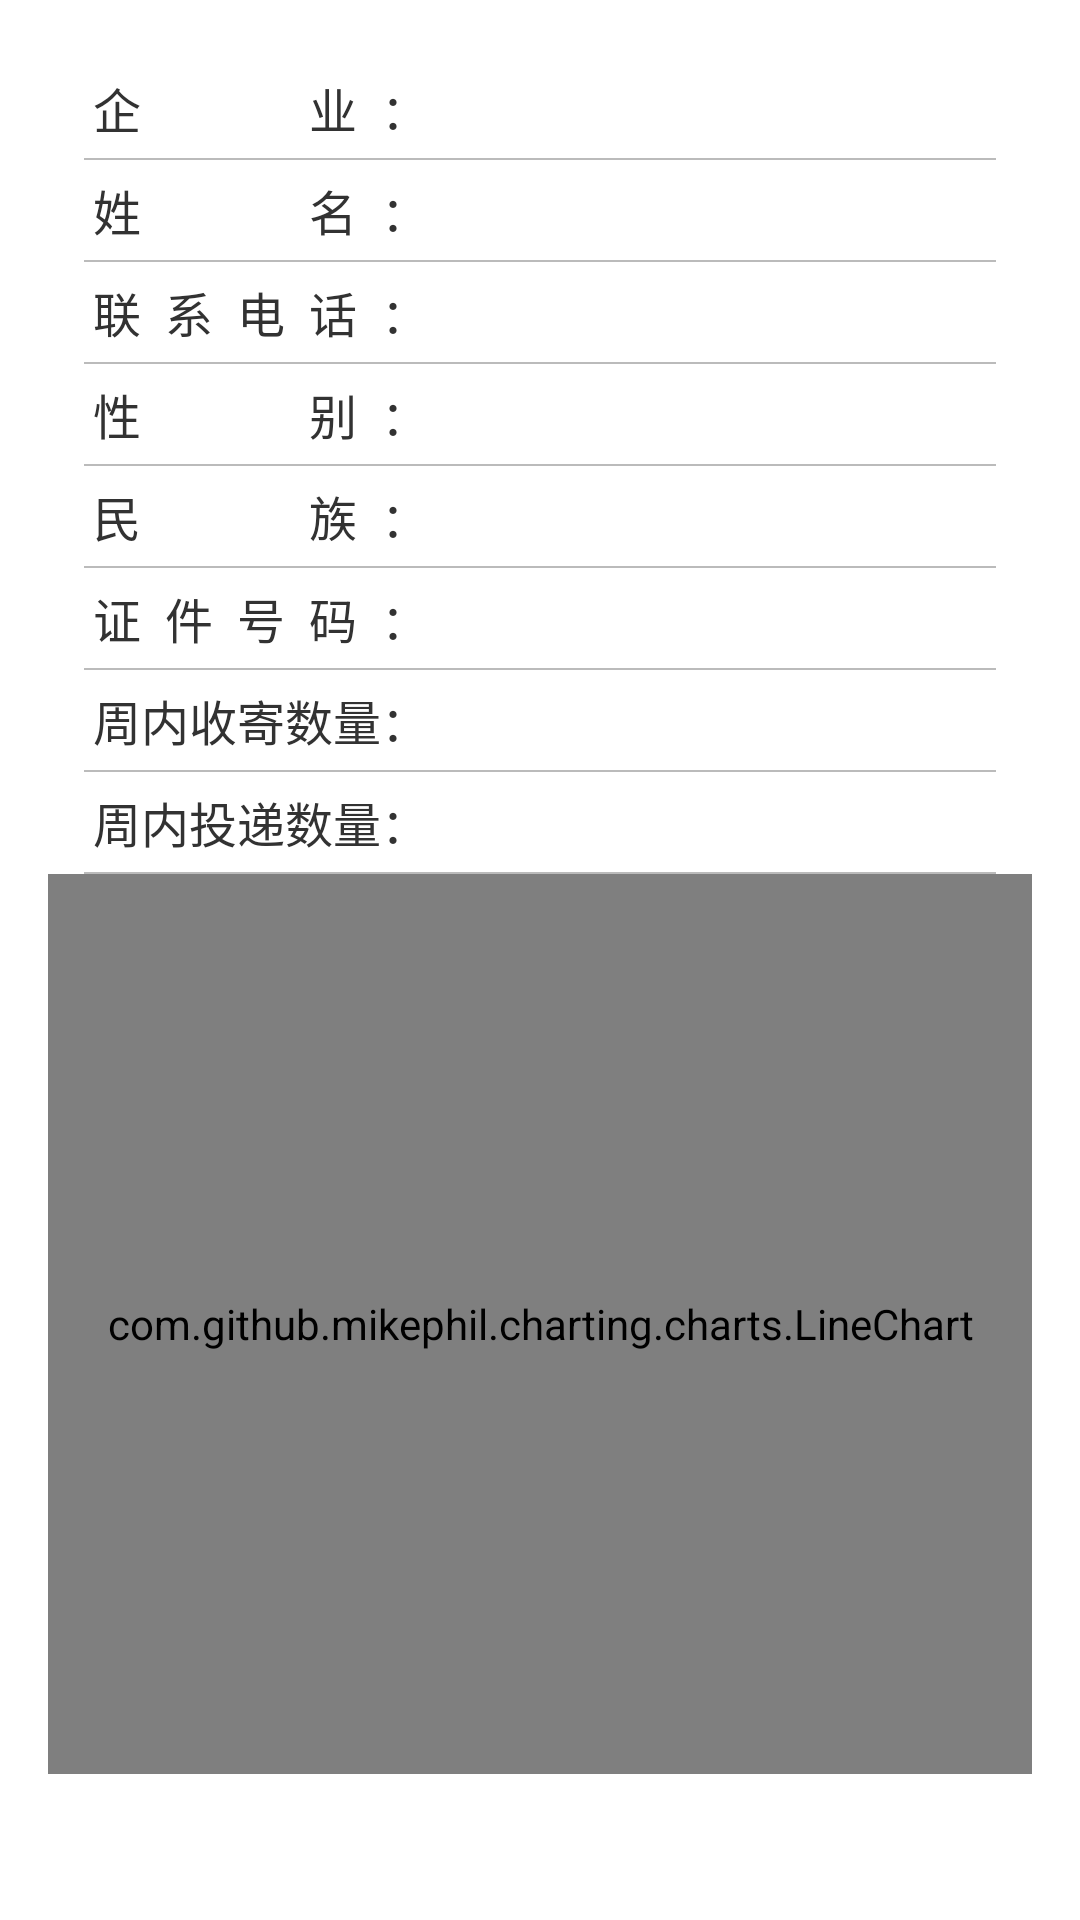

Android layout source for this screen:
<!-- AndroidManifest.xml: application theme AppTheme -->
<!-- res/layout/activity_per_detile.xml -->
<?xml version="1.0" encoding="utf-8"?>
<LinearLayout xmlns:android="http://schemas.android.com/apk/res/android"
    xmlns:tools="http://schemas.android.com/tools"
    android:id="@+id/activity_per_detile"
    android:layout_width="match_parent"
    android:layout_height="match_parent"
    android:orientation="vertical"
    tools:context="com.xaqb.policescan.Activity.PerDetailActivity">

    <ScrollView
        xmlns:android="http://schemas.android.com/apk/res/android"
        android:layout_width="match_parent"
        android:layout_height="match_parent"
        android:layout_weight="1"
        >
        <LinearLayout
            xmlns:android="http://schemas.android.com/apk/res/android"
            android:id="@+id/activity_result"
            android:layout_width="match_parent"
            android:layout_height="match_parent"
            android:orientation="vertical"
            android:padding="@dimen/activity_horizontal_margin">
            <LinearLayout
                android:layout_width="match_parent"
                android:layout_height="wrap_content"
                android:layout_marginTop="10px"
                android:layout_marginLeft="10dp"
                android:padding="@dimen/activity_textview_pading">
                <TextView
                    android:layout_width="wrap_content"
                    android:layout_height="wrap_content"
                    android:text="企              业  ："
                    android:textSize="@dimen/textview_normals_size"/>
                <TextView
                    android:id="@+id/txt_com_per_dt"
                    android:layout_width="wrap_content"
                    android:layout_height="wrap_content"
                    />
            </LinearLayout>
            <LinearLayout style="@style/common_horizontal_division_line_style" />

            <LinearLayout
                android:layout_width="match_parent"
                android:layout_height="wrap_content"
                android:layout_marginLeft="10dp"
                android:padding="@dimen/activity_textview_pading">
                <TextView
                    android:layout_width="wrap_content"
                    android:layout_height="wrap_content"
                    android:text="姓              名  ："
                    android:textSize="@dimen/textview_normals_size"/>
                <TextView
                    android:id="@+id/txt_name_per_dt"
                    android:layout_width="wrap_content"
                    android:layout_height="wrap_content"
                    />
            </LinearLayout>
            <LinearLayout style="@style/common_horizontal_division_line_style" />
            <LinearLayout
                android:layout_width="match_parent"
                android:layout_height="wrap_content"
                android:layout_marginLeft="10dp"
                android:padding="@dimen/activity_textview_pading">
                <TextView
                    android:layout_width="wrap_content"
                    android:layout_height="wrap_content"
                    android:text="联  系  电  话  ："
                    android:textSize="@dimen/textview_normals_size"/>
                <TextView
                    android:id="@+id/txt_num_per_dt"
                    android:layout_width="wrap_content"
                    android:layout_height="wrap_content"
                    />
            </LinearLayout>
            <LinearLayout style="@style/common_horizontal_division_line_style" />

            <LinearLayout
                android:layout_width="match_parent"
                android:layout_height="wrap_content"
                android:layout_marginLeft="10dp"
                android:padding="@dimen/activity_textview_pading">
                <TextView
                    android:layout_width="wrap_content"
                    android:layout_height="wrap_content"
                    android:text="性              别  ："
                    android:textSize="@dimen/textview_normals_size"/>
                <TextView
                    android:id="@+id/txt_six_per_dt"
                    android:layout_width="wrap_content"
                    android:layout_height="wrap_content"
                    />
            </LinearLayout>
            <LinearLayout style="@style/common_horizontal_division_line_style" />


            <LinearLayout
                android:layout_width="match_parent"
                android:layout_height="wrap_content"
                android:layout_marginLeft="10dp"
                android:padding="@dimen/activity_textview_pading">
                <TextView
                    android:layout_width="wrap_content"
                    android:layout_height="wrap_content"
                    android:text="民              族  ："
                    android:textSize="@dimen/textview_normals_size"/>
                <TextView
                    android:id="@+id/txt_national_per_dt"
                    android:layout_width="wrap_content"
                    android:layout_height="wrap_content"
                    />
            </LinearLayout>
            <LinearLayout style="@style/common_horizontal_division_line_style" />

            <LinearLayout
                android:layout_width="match_parent"
                android:layout_height="wrap_content"
                android:layout_marginLeft="10dp"
                android:padding="@dimen/activity_textview_pading">

                <TextView
                    android:layout_width="wrap_content"
                    android:layout_height="wrap_content"
                    android:text="证  件  号  码  ："
                    android:textSize="@dimen/textview_normals_size"
                    android:id="@+id/textView2" />

                <TextView
                    android:id="@+id/txt_ide_per_dt"
                    android:layout_width="wrap_content"
                    android:layout_height="wrap_content"
                    />
            </LinearLayout>
            <LinearLayout style="@style/common_horizontal_division_line_style" />




            <LinearLayout
                android:layout_width="match_parent"
                android:layout_height="wrap_content"
                android:layout_marginLeft="10dp"
                android:padding="@dimen/activity_textview_pading">
                <TextView
                    android:layout_width="wrap_content"
                    android:layout_height="wrap_content"
                    android:text="周内收寄数量："
                    android:textSize="@dimen/textview_normals_size"/>
                <TextView
                    android:id="@+id/txt_get_per_dt"
                    android:layout_width="wrap_content"
                    android:layout_height="wrap_content"
                    />
            </LinearLayout>
            <LinearLayout style="@style/common_horizontal_division_line_style" />


            <LinearLayout
                android:layout_width="match_parent"
                android:layout_height="wrap_content"
                android:layout_marginLeft="10dp"
                android:padding="@dimen/activity_textview_pading">
                <TextView
                    android:layout_width="wrap_content"
                    android:layout_height="wrap_content"
                    android:text="周内投递数量："
                    android:textSize="@dimen/textview_normals_size"/>
                <TextView
                    android:id="@+id/txt_post_per_dt"
                    android:layout_width="wrap_content"
                    android:layout_height="wrap_content"
                    />
            </LinearLayout>
            <LinearLayout style="@style/common_horizontal_division_line_style" />


            <LinearLayout
                android:layout_width="match_parent"
                android:layout_height="match_parent"
                android:orientation="vertical"
                android:layout_weight="1">

                <com.github.mikephil.charting.charts.LineChart

                    android:id="@+id/chart_per_de"
                    android:layout_width="match_parent"
                    android:layout_height="300dp"
                    android:layout_gravity="center"
                    android:layout_weight="1"
                    android:padding="15dp"
                    />
            </LinearLayout>

        </LinearLayout>

    </ScrollView>





</LinearLayout>
<!-- resources referenced by this layout -->
<resources>
  <dimen name="activity_horizontal_margin">16dp</dimen>
  <dimen name="activity_textview_pading">5dp</dimen>
  <dimen name="textview_normals_size">16sp</dimen>
  <style name="common_horizontal_division_line_style">
          <item name="android:layout_width">match_parent</item>
          <item name="android:layout_height">0.7dp</item>
          <item name="android:orientation">horizontal</item>
          <item name="android:background">#bbbbbb</item>
          <item name="android:layout_marginLeft">12dp</item>
          <item name="android:layout_marginRight">12dp</item>
      </style>
  <style name="AppTheme" parent="@android:style/Theme.Light.NoTitleBar">
          
  
      </style>
</resources>
